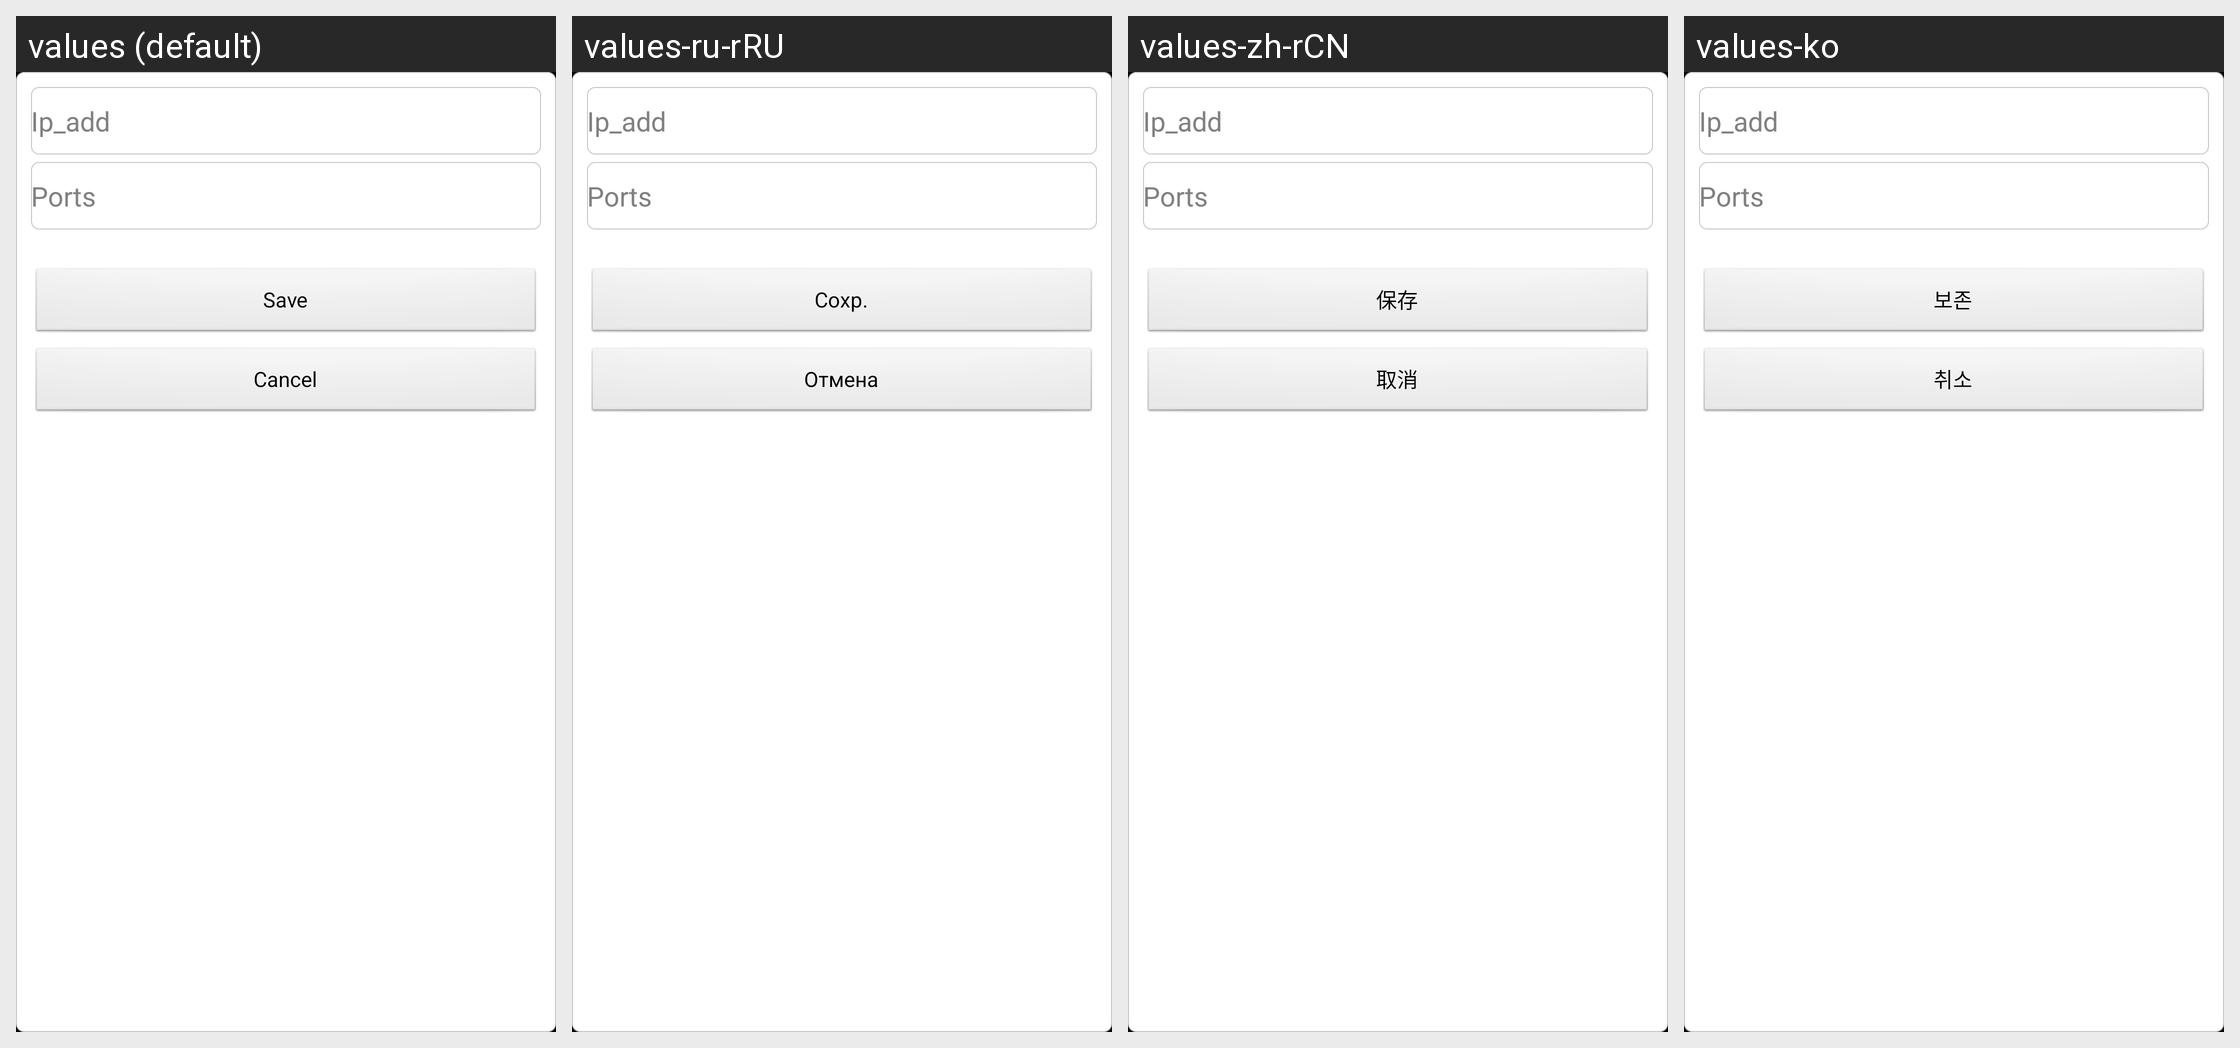

The same Android screen rendered under several of its app's locales, left to right. List the strings drawn on it with the default value and each locale's translation.
Android screen res/layout/dialogshow_two_button.xml rendered under 4 locales, left to right: values (default), values-ru-rRU, values-zh-rCN, values-ko. Device: Nexus 5 (rendered at 1080×1920; each locale shown at half size, 540×960, under a caption strip naming it); theme android:Theme.NoTitleBar.Fullscreen.
Other locales in the repository, not shown: values-cs-rCZ, values-de, values-es, values-fr, values-it, values-it-rIT, values-ja, values-pt-rBR, values-pt-rPT, values-tr, values-zh, values-zh-rTW.
Strings drawn on this screen, with the default value and each locale's value (text and hints the layout hard-codes, and strings that could not be matched under every locale, appear in the picture but are not listed):

str_btn_save
  values: Save
  values-ru-rRU: Сохр.
  values-zh-rCN: 保存
  values-ko: 보존

str_file_cancel
  values: Cancel
  values-ru-rRU: Отмена
  values-zh-rCN: 取消
  values-ko: 취소
